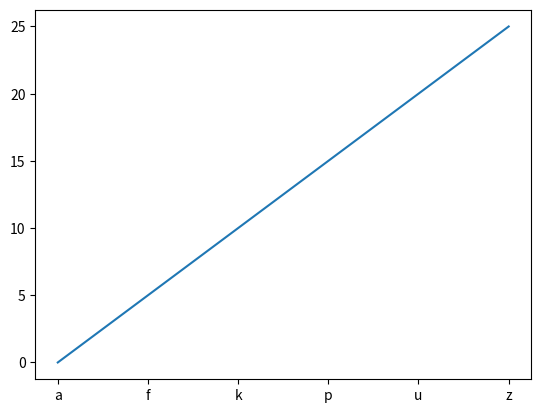

Recreate this plot in Python.
import matplotlib.pyplot as plt
from matplotlib.ticker import FuncFormatter, MaxNLocator, LinearLocator

def main():
    fig, ax = plt.subplots()
    xs = range(26)
    ys = range(26)
    labels = list('abcdefghijklmnopqrstuvwxyz')


    def format_fn(tick_val, tick_pos):
        if int(tick_val) in xs:
            return labels[int(tick_val)]
        else:
            return ''

    formatter = plt.FuncFormatter(format_fn)


    ax.xaxis.set_major_formatter(formatter)
    #ax.xaxis.set_major_locator(MaxNLocator(integer=True))      # 显示最大范围
    #ax.xaxis.set_major_locator(LinearLocator(10))               # 显示指定范围
    ax.plot(xs, ys)
    plt.show()

if __name__ == "__main__":
    main()